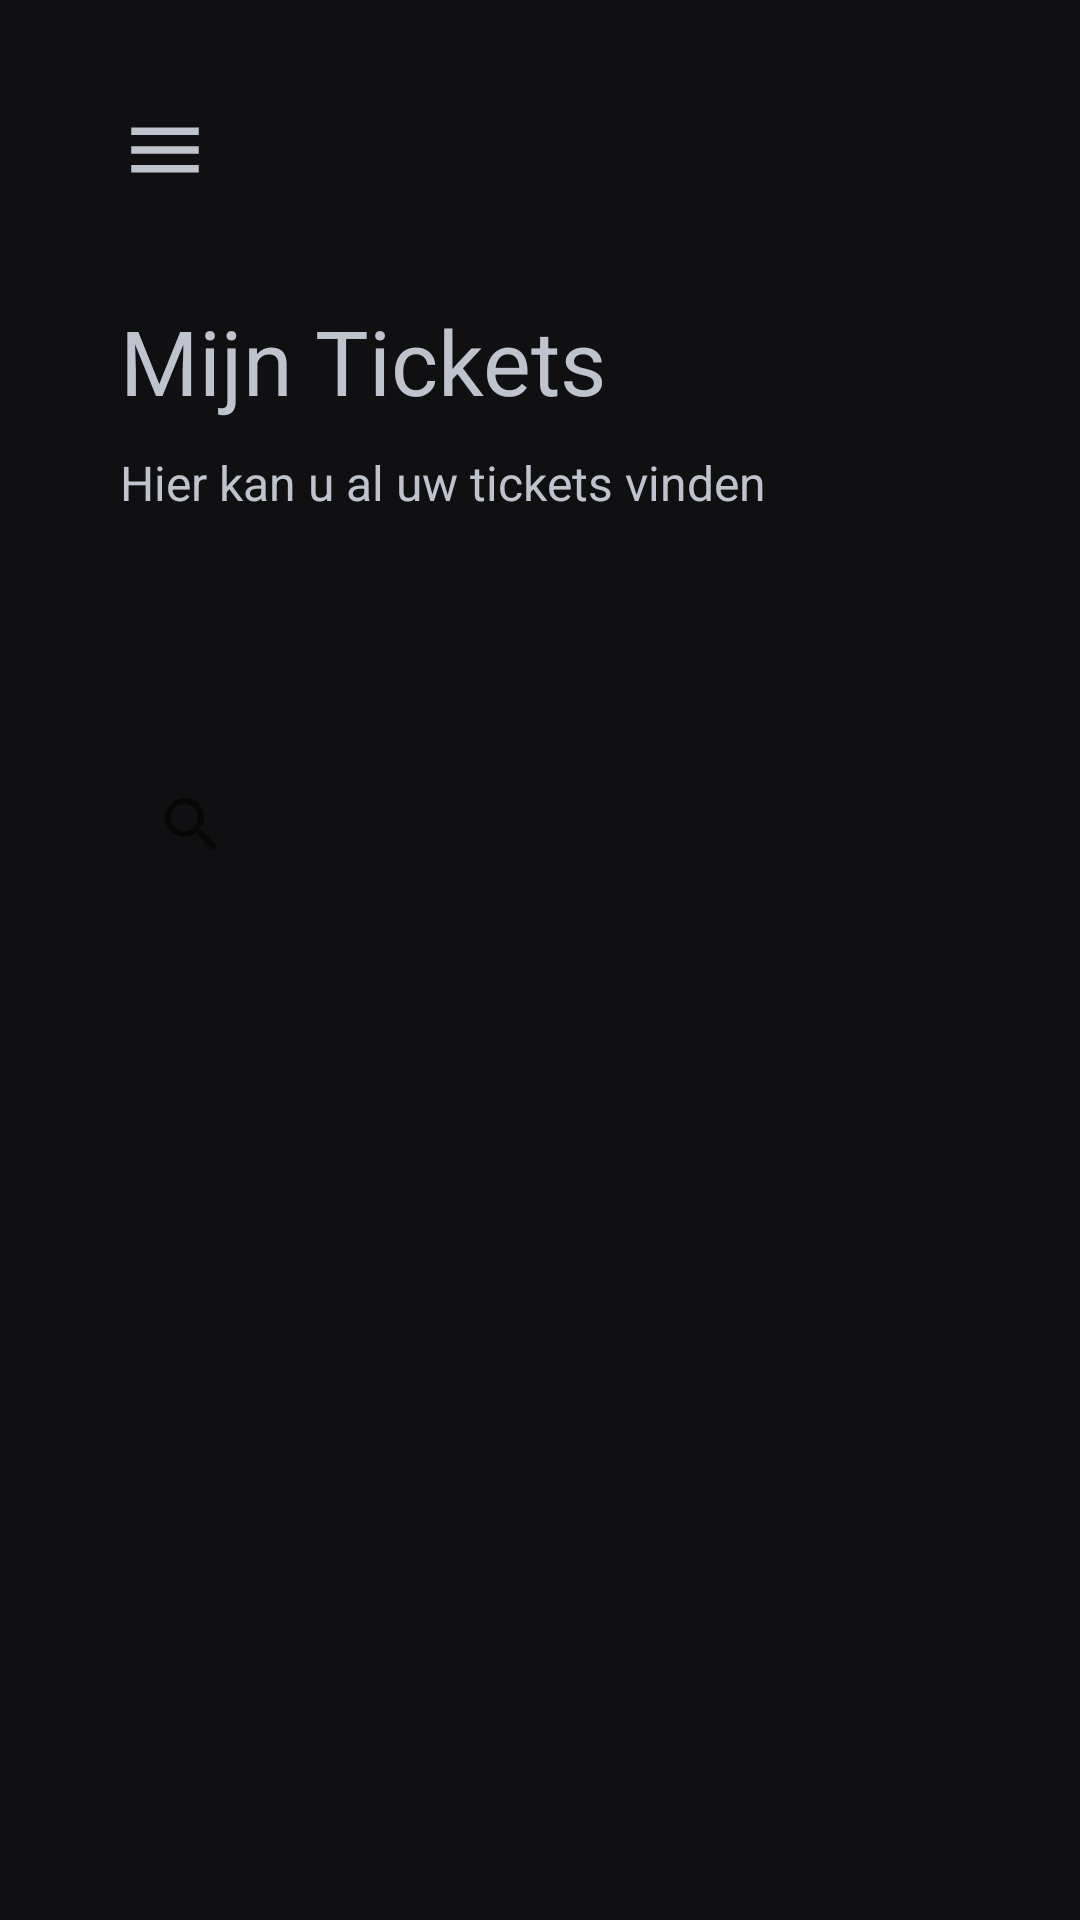

This screen was rendered from an Android layout file. Write that file and the resources it references.
<!-- AndroidManifest.xml: application theme Theme.MovieAppSchool -->
<!-- res/layout/your_tickets.xml -->
<?xml version="1.0" encoding="utf-8"?>
<androidx.constraintlayout.widget.ConstraintLayout
    xmlns:android="http://schemas.android.com/apk/res/android"
    xmlns:app="http://schemas.android.com/apk/res-auto"
    xmlns:tools="http://schemas.android.com/tools"
    android:layout_width="match_parent"
    android:layout_height="match_parent"
    android:background="@color/tint6">
    <include layout="@layout/toolbar_fragment" />

    <TextView
        android:layout_width="match_parent"
        android:layout_height="wrap_content"
        android:layout_marginStart="40dp"
        android:layout_marginTop="100dp"
        android:layout_marginEnd="40dp"
        android:text="Mijn Tickets"
        android:textColor="@color/tint1"
        android:textSize="30sp"
        app:layout_constraintEnd_toEndOf="parent"
        app:layout_constraintStart_toStartOf="parent"
        app:layout_constraintTop_toTopOf="parent" />

    <TextView
        android:layout_width="match_parent"
        android:layout_height="wrap_content"
        android:layout_marginStart="40dp"
        android:layout_marginTop="150dp"
        android:layout_marginEnd="40dp"
        android:text="Hier kan u al uw tickets vinden"
        android:textColor="@color/tint1"
        android:textSize="16sp"
        app:layout_constraintEnd_toEndOf="parent"
        app:layout_constraintStart_toStartOf="parent"
        app:layout_constraintTop_toTopOf="parent" />

    <include
        android:id="@+id/include2"
        layout="@layout/search_fragment"
        android:layout_width="match_parent"
        android:layout_height="wrap_content"
        android:layout_marginTop="250dp"
        app:layout_constraintEnd_toEndOf="parent"
        app:layout_constraintStart_toStartOf="parent"
        app:layout_constraintTop_toTopOf="parent" />

    <androidx.recyclerview.widget.RecyclerView
        android:layout_width="match_parent"
        android:layout_height="wrap_content"
        android:layout_marginStart="40dp"
        android:layout_marginTop="40dp"
        android:layout_marginEnd="40dp"
        app:layout_constraintEnd_toEndOf="parent"
        app:layout_constraintStart_toStartOf="parent"
        app:layout_constraintTop_toBottomOf="@+id/include2" />
</androidx.constraintlayout.widget.ConstraintLayout>
<!-- res/layout/toolbar_fragment.xml (included above) -->
<?xml version="1.0" encoding="utf-8"?>
<RelativeLayout xmlns:android="http://schemas.android.com/apk/res/android"
    xmlns:app="http://schemas.android.com/apk/res-auto"
    android:layout_width="match_parent"
    android:layout_height="wrap_content"
    android:visibility="visible">

    <RelativeLayout
        android:layout_width="match_parent"
        android:layout_height="wrap_content"
        android:paddingLeft="40dp"
        android:paddingTop="35dp"
        android:paddingRight="40dp"
        android:paddingBottom="35dp">

        
        <ImageView
            android:id="@+id/hamburger_icon"
            android:layout_width="wrap_content"
            android:layout_height="wrap_content"
            app:srcCompat="@drawable/ic_baseline_menu_24" />

        
        <ImageView
            android:id="@+id/close_icon"
            android:layout_width="wrap_content"
            android:layout_height="wrap_content"
            android:visibility="invisible"
            app:srcCompat="@drawable/ic_baseline_close_24" />

        
        <ImageView
            android:id="@+id/back_icon"
            android:layout_width="30dp"
            android:layout_height="30dp"
            android:visibility="invisible"
            app:srcCompat="@drawable/ic_baseline_arrow_back_ios_24" />

        
        <ImageView
            android:id="@+id/flag_icon"
            android:layout_width="45dp"
            android:layout_height="30dp"
            android:layout_alignParentEnd="true"
            android:visibility="invisible"
            app:srcCompat="@drawable/_66px_flag_of_the_netherlands_svg" />

        <ImageView
            android:id="@+id/flag_icon_english"
            android:layout_width="45dp"
            android:layout_height="30dp"
            android:layout_alignParentEnd="true"
            android:visibility="invisible"
            app:srcCompat="@drawable/usflag" />

    </RelativeLayout>
</RelativeLayout>
<!-- res/layout/search_fragment.xml (included above) -->
<?xml version="1.0" encoding="utf-8"?>
<androidx.constraintlayout.widget.ConstraintLayout xmlns:android="http://schemas.android.com/apk/res/android"
    xmlns:app="http://schemas.android.com/apk/res-auto"
    xmlns:tools="http://schemas.android.com/tools"
    android:layout_width="match_parent"
    android:layout_height="match_parent"
    android:paddingLeft="40dp"
    android:paddingRight="40dp">

    <SearchView
        android:id="@+id/search_bar"
        android:layout_width="match_parent"
        android:layout_height="50dp"
        android:background="@drawable/input_background"
        app:layout_constraintEnd_toEndOf="parent"
        app:layout_constraintStart_toStartOf="parent"
        app:layout_constraintTop_toTopOf="parent"
        android:clickable="true"/>

</androidx.constraintlayout.widget.ConstraintLayout>
<!-- resources referenced by this layout -->
<resources>
  <color name="tint1">#BFC3CE</color>
  <color name="tint6">#101012</color>
  <!-- drawable _66px_flag_of_the_netherlands_svg: png bitmap (drawable, 336 bytes) -->
  <!-- drawable ic_baseline_arrow_back_ios_24 (drawable) -->
  <vector android:height="24dp" android:tint="#BFC3CE"
      android:viewportHeight="24" android:viewportWidth="24"
      android:width="24dp" xmlns:android="http://schemas.android.com/apk/res/android">
      <path android:fillColor="@android:color/white" android:pathData="M11.67,3.87L9.9,2.1 0,12l9.9,9.9 1.77,-1.77L3.54,12z"/>
  </vector>
  <!-- drawable ic_baseline_close_24 (drawable) -->
  <vector android:height="30dp" android:tint="#BFC3CE"
      android:viewportHeight="24" android:viewportWidth="24"
      android:width="30dp" xmlns:android="http://schemas.android.com/apk/res/android">
      <path android:fillColor="@android:color/white" android:pathData="M19,6.41L17.59,5 12,10.59 6.41,5 5,6.41 10.59,12 5,17.59 6.41,19 12,13.41 17.59,19 19,17.59 13.41,12z"/>
  </vector>
  <!-- drawable ic_baseline_menu_24 (drawable) -->
  <vector android:height="30dp" android:tint="#BFC3CE"
      android:viewportHeight="24" android:viewportWidth="24"
      android:width="30dp" xmlns:android="http://schemas.android.com/apk/res/android">
      <path android:fillColor="@android:color/white" android:pathData="M3,18h18v-2L3,16v2zM3,13h18v-2L3,11v2zM3,6v2h18L21,6L3,6z"/>
  </vector>
  <!-- drawable usflag: png bitmap (drawable, 55715 bytes) -->
  <style name="Theme.MovieAppSchool" parent="Theme.MaterialComponents.DayNight.NoActionBar">
          
          <item name="colorPrimary">@color/purple_500</item>
          <item name="colorPrimaryVariant">@color/purple_700</item>
          <item name="colorOnPrimary">@color/white</item>
          
          <item name="colorSecondary">@color/teal_200</item>
          <item name="colorSecondaryVariant">@color/teal_700</item>
          <item name="colorOnSecondary">@color/black</item>
          
          <item name="android:statusBarColor" tools:targetApi="l">@color/tint6</item>
          
          <item name="android:textColorPrimary">@color/tint1</item>
      </style>
  <color name="purple_500">#FF6200EE</color>
  <color name="purple_700">#FF3700B3</color>
  <color name="white">#FFFFFFFF</color>
  <color name="teal_200">#FF03DAC5</color>
  <color name="teal_700">#FF018786</color>
  <color name="black">#FF000000</color>
</resources>
